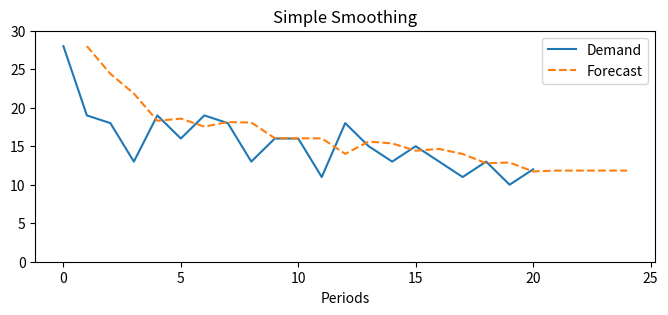

Write the Python code that produced this figure.
import numpy as np
import pandas as pd
import scipy.special as spsp 
import matplotlib.pyplot as plt


def simple_exp_smooth(d,extra_periods=1,alpha=0.4):  
  d = np.array(d)  # Transform the input into a numpy array  
  cols = len(d)  # Historical period length  
  d = np.append(d,[np.nan]*extra_periods)  # Append np.nan into the demand array to cover future periods  
  f = np.full(cols+extra_periods,np.nan)  # Forecast array  
  f[1] = d[0]  # initialization of first forecast  
  # Create all the t+1 forecasts until end of historical period  
  for t in range(2,cols+1):  
    f[t] = alpha*d[t-1]+(1-alpha)*f[t-1]  
  f[cols+1:] = f[t]  # Forecast for all extra periods  
  df = pd.DataFrame.from_dict({"Demand":d,"Forecast":f,"Error":d-f})
  print(df)
  MAE = df["Error"].abs().mean()  
  print("MAE:",round(MAE,2)) 
  RMSE = np.sqrt((df["Error"]**2).mean())
  print("RMSE:",round(RMSE,2))
  df.index.name = "Periods"
  df[["Demand","Forecast"]].plot(figsize=(8,3),title="Simple Smoothing",ylim=(0,30),style=["-","--"])
  

d=[28,19,18,13,19,16,19,18,13,16,16,11,18,15,13,15,13,11,13,10,12]
simple_exp_smooth(d,extra_periods=4)


def double_exponential_smoothing(series, alpha, beta, n_preds=2):
    """
    Given a series, alpha, beta and n_preds (number of
    forecast/prediction steps), perform the prediction.
    """
    n_record = series.shape[0]
    results = np.zeros(n_record + n_preds)

    # first value remains the same as series,
    # as there is no history to learn from;
    # and the initial trend is the slope/difference
    # between the first two value of the series
    level = series[0]
    results[0] = series[0]
    trend = series[1] - series[0]
    for t in range(1, n_record + 1):
        if t >= n_record:
            # forecasting new points
            value = results[t - 1]
        else:
            value = series[t]

        previous_level = level
        level = alpha * value + (1 - alpha) * (level + trend)
        trend = beta * (level - previous_level) + (1 - beta) * trend 
        results[t] = level + trend


    if n_preds > 1:
        results[n_record + 1:] = level + np.arange(2, n_preds + 1) * trend

    return results

d=[28,19,18,13,19,16,19,18,13,16,16,11,18,15,13,15,13,11,13,10,12]
d=np.array(d)

double_exponential_smoothing(d, 0.8, 0.9)
